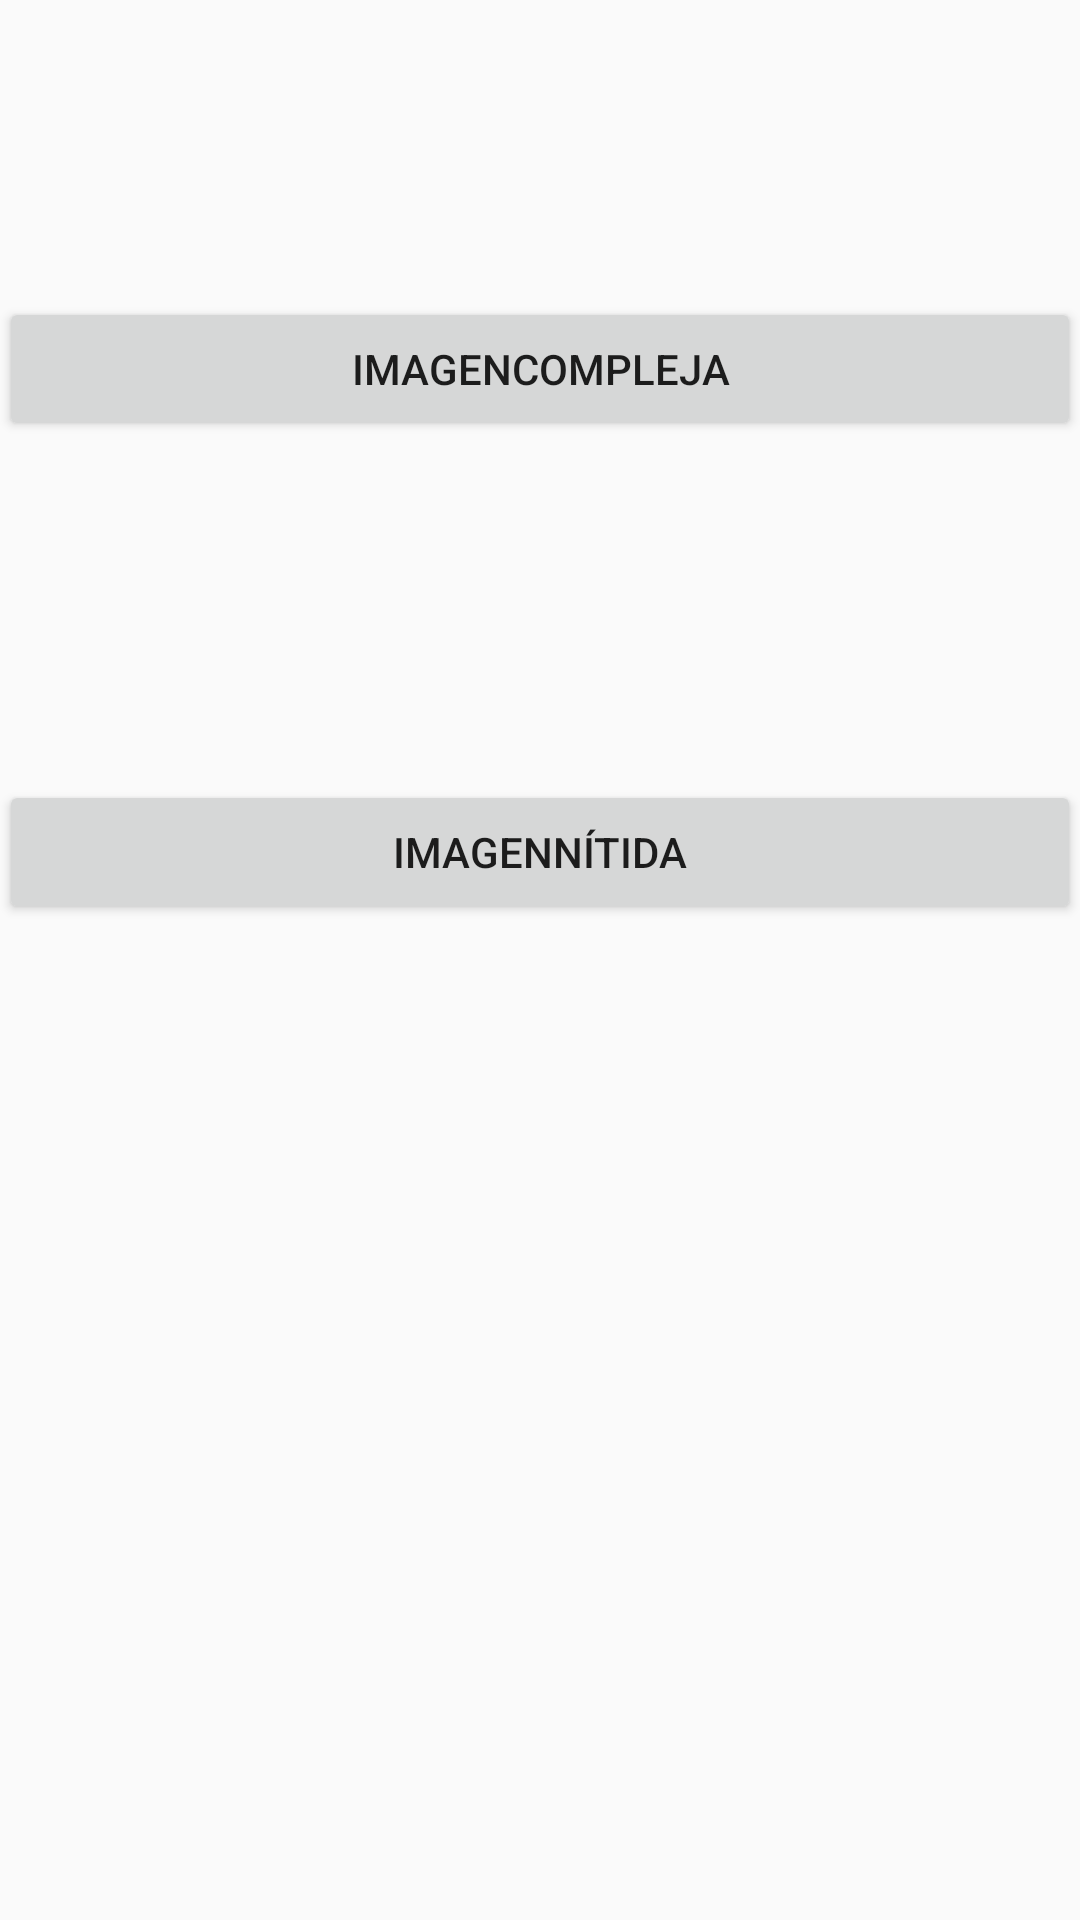

The Android layout XML behind this screen, and the referenced resources:
<!-- AndroidManifest.xml: activity theme AppTheme.NoActionBar -->
<!-- res/layout/fragment_main.xml -->
<?xml version="1.0" encoding="utf-8"?>
<RelativeLayout xmlns:android="http://schemas.android.com/apk/res/android"
    xmlns:tools="http://schemas.android.com/tools"
    android:id="@+id/content_main"
    android:layout_width="match_parent"
    android:layout_height="match_parent"
    android:paddingBottom="@dimen/activity_vertical_margin"
    android:paddingLeft="@dimen/activity_horizontal_margin"
    android:paddingRight="@dimen/activity_horizontal_margin"
    android:paddingTop="@dimen/activity_vertical_margin"
    tools:context="com.pruebascongit.pau.imageparserapitest.MainActivityFragment"
    tools:showIn="@layout/activity_main">

    <Button
        android:text="@string/Tiquet_Sencillo"
        android:layout_width="match_parent"
        android:layout_height="wrap_content"
        android:id="@+id/img1"
        android:layout_below="@+id/img2"
        android:layout_alignLeft="@+id/img2"
        android:layout_alignStart="@+id/img2"
        android:layout_marginTop="113dp" />

    <Button
        android:text="@string/Tiquet_Complejo"
        android:layout_width="match_parent"
        android:layout_height="wrap_content"
        android:layout_marginTop="99dp"
        android:id="@+id/img2"
        android:layout_alignParentTop="true"
        android:layout_alignParentLeft="true"
        android:layout_alignParentStart="true" />
</RelativeLayout>
<!-- res/layout/activity_main.xml (included above) -->
<?xml version="1.0" encoding="utf-8"?>
<android.support.design.widget.CoordinatorLayout xmlns:android="http://schemas.android.com/apk/res/android"
    xmlns:app="http://schemas.android.com/apk/res-auto"
    xmlns:tools="http://schemas.android.com/tools"
    android:layout_width="match_parent"
    android:layout_height="match_parent"
    android:fitsSystemWindows="true"
    tools:context="com.pruebascongit.pau.imageparserapitest.MainActivity">

    <android.support.design.widget.AppBarLayout
        android:layout_width="match_parent"
        android:layout_height="wrap_content"
        android:theme="@style/AppTheme.AppBarOverlay">

        <android.support.v7.widget.Toolbar
            android:id="@+id/toolbar"
            android:layout_width="match_parent"
            android:layout_height="?attr/actionBarSize"
            android:background="?attr/colorPrimary"
            app:popupTheme="@style/AppTheme.PopupOverlay" />

    </android.support.design.widget.AppBarLayout>

    <include layout="@layout/content_main" />

    <android.support.design.widget.FloatingActionButton
        android:id="@+id/fab"
        android:layout_width="wrap_content"
        android:layout_height="wrap_content"
        android:layout_gravity="bottom|end"
        android:layout_margin="@dimen/fab_margin"
        android:src="@drawable/ic_camera" />

</android.support.design.widget.CoordinatorLayout>
<!-- res/layout/content_main.xml (included above) -->
<fragment xmlns:android="http://schemas.android.com/apk/res/android"
    xmlns:app="http://schemas.android.com/apk/res-auto"
    xmlns:tools="http://schemas.android.com/tools"
    android:id="@+id/fragment"
    android:name="com.pruebascongit.pau.imageparserapitest.MainActivityFragment"
    android:layout_width="match_parent"
    android:layout_height="match_parent"
    app:layout_behavior="@string/appbar_scrolling_view_behavior"
    tools:layout="@layout/fragment_main" />
<!-- resources referenced by this layout -->
<resources>
  <!-- drawable ic_camera: png bitmap (drawable-hdpi, 818 bytes) -->
  <string name="Tiquet_Complejo">imagenCompleja</string>
  <string name="Tiquet_Sencillo">imagenNítida</string>
  <style name="AppTheme.AppBarOverlay" parent="ThemeOverlay.AppCompat.Dark.ActionBar" />
  <style name="AppTheme.PopupOverlay" parent="ThemeOverlay.AppCompat.Light" />
  <style name="AppTheme.NoActionBar">
          <item name="windowActionBar">false</item>
          <item name="windowNoTitle">true</item>
      </style>
</resources>
